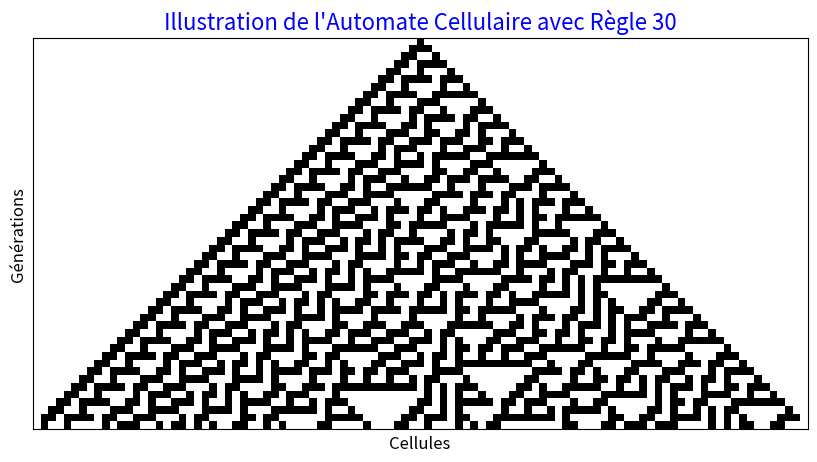

Reproduce this figure in Python.
# Import des bibliothèques nécessaires pour le calcul et l'affichage
import numpy as np
import matplotlib.pyplot as plt


# Définition de la règle 30 pour les automates cellulaires élémentaires
def rule_30(current_state):
    """Applique la règle 30 à une ligne d'état binaire."""
    # Longueur de la ligne actuelle
    length = len(current_state)

    # Initialisation de la nouvelle ligne d'état (même taille, toutes les cellules à 0)
    new_state = np.zeros(length, dtype=int)

    # Application de la règle de transition pour chaque cellule (sauf les bords)
    for i in range(1, length - 1):
        # Extraction des valeurs gauche, centre, et droite pour le voisinage
        left, center, right = current_state[i - 1], current_state[i], current_state[i + 1]

        # Calcul de la nouvelle valeur en fonction de la règle 30
        new_state[i] = left ^ (center or right)  # XOR logique de la règle 30

    return new_state


# Paramètres de la simulation
size = 101  # Largeur de la grille (nombre de cellules)
iterations = 50  # Nombre de générations (lignes à dessiner)

# Initialisation de la première ligne : une seule cellule active au centre
state = np.zeros(size, dtype=int)
state[size // 2] = 1  # La cellule centrale est active (1)

# Liste pour stocker l'évolution de l'automate cellulaire au fil des générations
history = [state]

# Génération de chaque nouvelle ligne d'état en appliquant la règle 30
for _ in range(iterations):
    # Appliquer la règle et obtenir la nouvelle ligne d'état
    state = rule_30(state)

    # Ajouter la nouvelle ligne à l'historique
    history.append(state)

# Transformation de l'historique en tableau NumPy pour l'affichage
history = np.array(history)

# Configuration de la figure pour un joli rendu visuel
plt.figure(figsize=(10, 8))
plt.imshow(history, cmap='binary', interpolation='nearest')
plt.title("Illustration de l'Automate Cellulaire avec Règle 30", fontsize=16, color="blue")
plt.xlabel("Cellules", fontsize=12)
plt.ylabel("Générations", fontsize=12)
plt.xticks([])
plt.yticks([])
plt.grid(False)

# Affichage du motif généré
plt.show()
